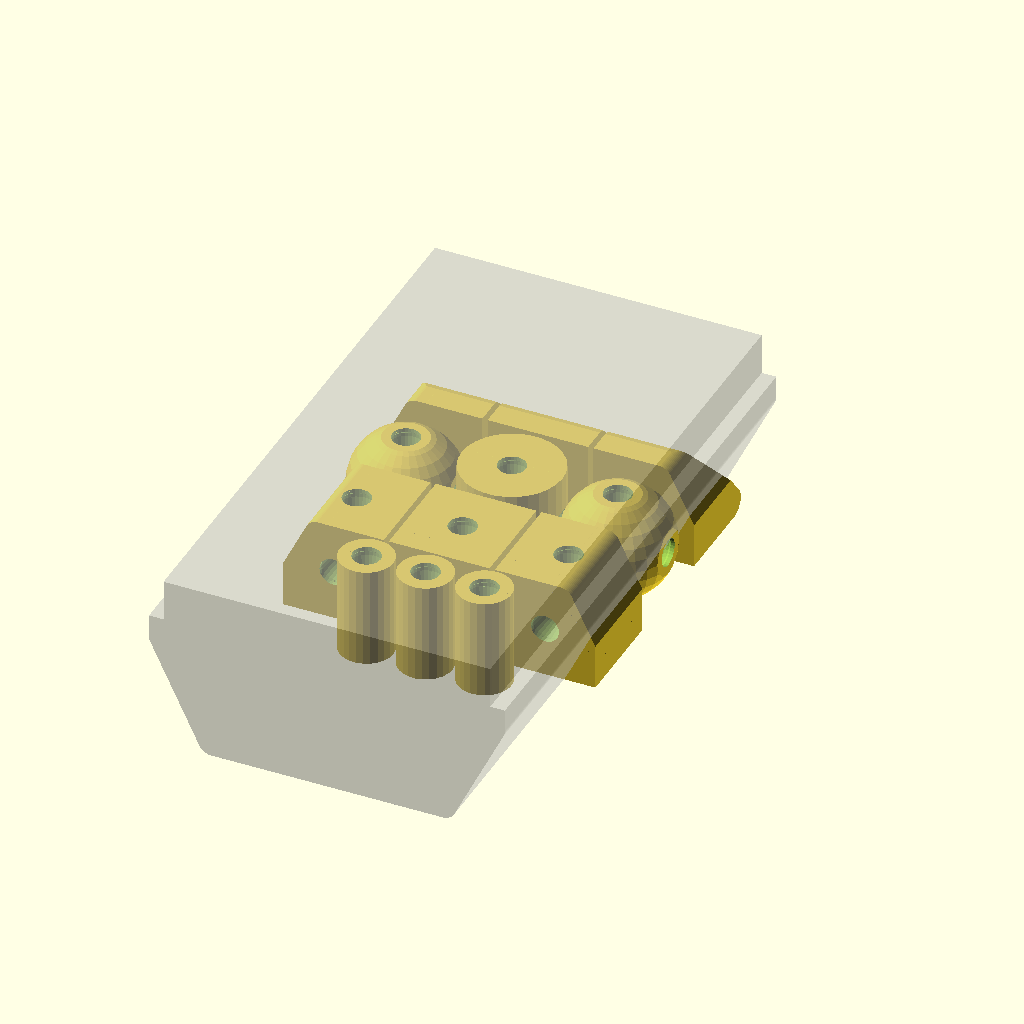
Cell 1: the model at its default parameters.
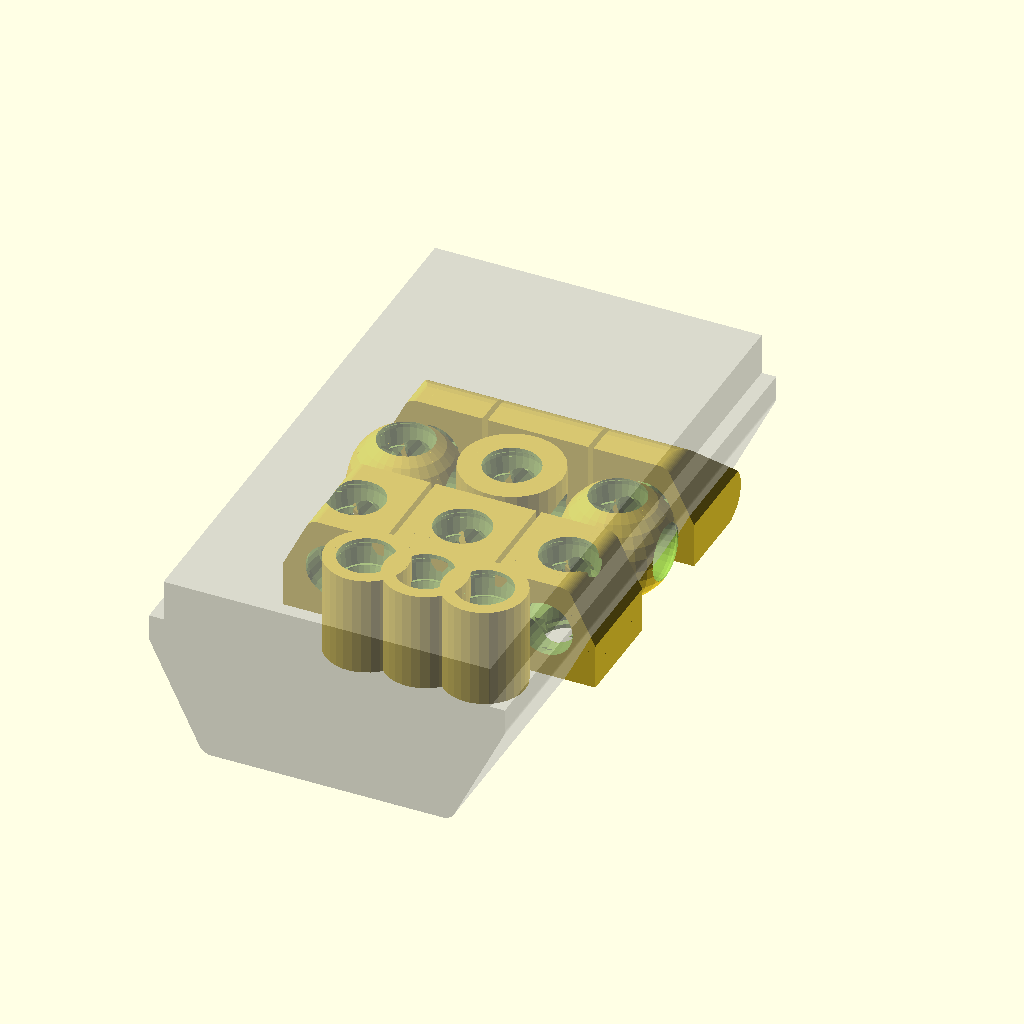
Cell 2 — pin_rad set to 8, the other parameters unchanged.
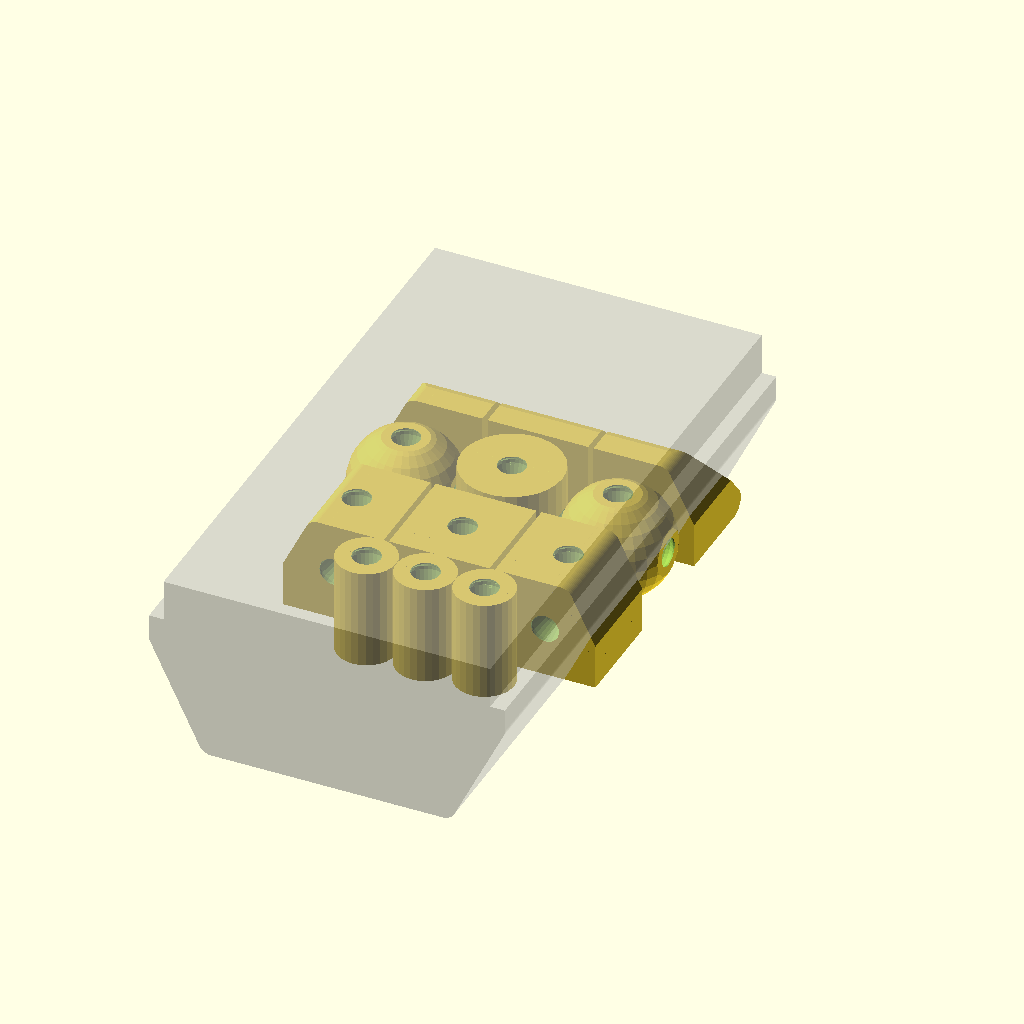
Cell 3: pin_nub = 1.5 (everything else at default).
All cells are drawn from the same view direction (rotation 55°, 0°, 25°, orthographic, colour scheme Cornfield), but the view is re-fitted for each cell, so position and scale can differ between cells as well as the parameter.
Source of the model, boats/blockboat.scad:
include <../configuration.scad>
use <pins2.scad>
use <../track/gutter.scad>

size = in*1.2;

pin_rad = 4;
pin_len = 13;
preload = .1;
pin_slop = .2;
pin_nub = .75;
thickness = 2.5;

block_slop = 1.5;

part = 10;

if(part == 0){
    peg();
    %translate([0,0,2.5]) rotate([90,0,0]) peg_hole();
}

if(part == 1)
    peg_cube();

if(part == 2)
    mirror([0,0,1]) peg_sidecube();

if(part == 3)
    peg_cylinder();

if(part == 4)
    peg_rod();

if(part == 5)
    peg_sphere();

if(part == 6)
    mirror([0,0,1]) peg_skiff_cube();

if(part == 7)
    mirror([0,0,1]) peg_skiff_sidecube();

if(part == 8){
    //%peg_cube();
    %translate([0,0,-gutter_wall]) rotate([0,0,90]) gutter_inside(notch = true);
    peg_tetrahedron();
}

if(part == 10){
    %translate([0,0,-gutter_wall]) gutter_inside(notch = true);
    
    translate([0,0,size/2]){
        peg_cube();
        for(i=[0,1]) mirror([i,0,0]) translate([-size,0,0])
            mirror([0,0,1]) peg_sidecube();
        
        translate([0,size,0]) {
            peg_cylinder();
            for(i=[0,1]) mirror([i,0,0]) translate([-size,0,0])
                peg_sphere();
        }
        
        translate([0,-size*3/4,0]) {
            peg_rod();
            for(i=[0,1]) mirror([i,0,0]) translate([-5/2-size/2+block_slop/2,0,0])
                peg_rod();
        }
        
        translate([0,size*2,0]) {
            mirror([0,0,1]) peg_skiff_cube();
            for(i=[0,1]) mirror([i,0,0]) translate([-size,0,0])
                mirror([0,0,1]) peg_skiff_sidecube();
        }
    }
    
}

module peg(){
    pinpeg(r=pin_rad,l=pin_len,d=2.5-preload,nub=pin_nub,t=thickness,space=pin_slop);
}

module peg_hole(){
    pinhole(r=pin_rad,l=pin_len,d=2.5-preload,nub=pin_nub,t=thickness, space=pin_slop);
}

module peg_cube(){
    size = size-block_slop;
    difference(){
        cube([size, size, size], center=true);
        
        for(i=[0,1]) mirror([0,0,i])
            translate([0,0,-size/2]) peg_hole();
        
        for(i=[0,1]) mirror([0,i,0])
            translate([0,-size/2,0]) rotate([-90,0,0]) peg_hole();
        
        for(i=[0,1]) mirror([i,0,0])
            translate([-size/2,0,0]) rotate([0,90,0]) peg_hole();
    }
}

module peg_tetrahedron(){    
    size = 37;
    
    rad = 2;
    $fn=30;
    //translate([0,0,-2/3*size+rad])
    difference(){
        hull(){        
            translate([sqrt(8/9)*size, 0, -1/3*size]) sphere(r=rad);
            translate([-sqrt(2/9)*size, sqrt(2/3)*size, -1/3*size]) sphere(r=rad);
            translate([-sqrt(2/9)*size, -sqrt(2/3)*size, -1/3*size]) sphere(r=rad);
            translate([0, 0, 1*size]) sphere(r=rad);
        }
        
        translate([0,0,-size*1/3-rad]) peg_hole();
        #for(i=[0:360/3:359]) rotate([0,0,i]) rotate([0,109.5,0]) translate([0,0,-size*1/3-rad]) peg_hole();
    }
}

module peg_skiff_cube(){
    size = size-block_slop;
    difference(){
        intersection(){
            cube([size, size, size], center=true);
            
            hull(){
                translate([0,-size/4,-size/2+pin_rad]) rotate([0,90,0]) cylinder(r=pin_rad, h=size, center=true);
                translate([0,-size,-size/2+pin_rad]) rotate([0,90,0]) cylinder(r=pin_rad, h=size, center=true);
                translate([0,-size,size/2+pin_rad]) rotate([0,90,0]) cylinder(r=pin_rad, h=size, center=true);
                translate([0,size/2-pin_rad,size/2-pin_rad]) rotate([0,90,0]) cylinder(r=pin_rad, h=size, center=true);
            }
        }
        
        mirror([0,0,1])
            translate([0,0,-size/2]) peg_hole();
        
            translate([0,-size/2,0]) rotate([-90,0,0]) peg_hole();
        
        for(i=[0,1]) mirror([i,0,0])
            translate([-size/2,0,0]) rotate([0,90,0]) peg_hole();
    }
}

module peg_skiff_sidecube(){
    size = size-block_slop;
    difference(){
        intersection(){
            cube([size, size, size], center=true);
            
            translate([size,0,-gutter_wall-size/2]) gutter_inside(notch = true);
            
            hull(){
                translate([0,-size/4,-size/2+pin_rad]) rotate([0,90,0]) cylinder(r=pin_rad, h=size, center=true);
                translate([0,-size,-size/2+pin_rad]) rotate([0,90,0]) cylinder(r=pin_rad, h=size, center=true);
                translate([0,-size,size/2+pin_rad]) rotate([0,90,0]) cylinder(r=pin_rad, h=size, center=true);
                translate([0,size/2-pin_rad,size/2-pin_rad]) rotate([0,90,0]) cylinder(r=pin_rad, h=size, center=true);
            }
        }
        
        mirror([0,0,1])
            translate([0,0,-size/2]) peg_hole();
        
            translate([0,-size/2,0]) rotate([-90,0,0]) peg_hole();
        
        mirror([1,0,0])
            translate([-size/2,0,0]) rotate([0,90,0]) peg_hole();
    }
}

module peg_rod(){
    size = size-block_slop;
    difference(){
        intersection(){
            cube([size, size, size], center=true);
            cylinder(r=pin_rad+pin_nub+3, h=size, center=true);
        }
        
        for(i=[0,1]) mirror([0,0,i])
            translate([0,0,-size/2]) peg_hole();
    }
}

module peg_cylinder(){
    size = size-block_slop;
    difference(){
        intersection(){
            cube([size, size, size], center=true);
            cylinder(r=size/2, h=size, center=true);
        }
        
        for(i=[0,1]) mirror([0,0,i])
            translate([0,0,-size/2]) peg_hole();
        
        for(i=[0,1]) mirror([0,i,0])
            translate([0,-size/2,0]) rotate([-90,0,0]) peg_hole();
        
        for(i=[0,1]) mirror([i,0,0])
            translate([-size/2,0,0]) rotate([0,90,0]) peg_hole();
    }
}

module peg_sphere(){
    size = size-block_slop;
    difference(){
        intersection(){
            cube([size, size, size], center=true);
            sphere(r=size/2+block_slop);
        }
        
        for(i=[0,1]) mirror([0,0,i])
            translate([0,0,-size/2]) peg_hole();
        
        for(i=[0,1]) mirror([0,i,0])
            translate([0,-size/2,0]) rotate([-90,0,0]) peg_hole();
        
        for(i=[0,1]) mirror([i,0,0])
            translate([-size/2,0,0]) rotate([0,90,0]) peg_hole();
    }
}

module peg_sidecube(){
    size = size-block_slop;
    difference(){
        intersection(){
            cube([size, size, size], center=true);
            translate([size,0,-gutter_wall-size/2]) gutter_inside(notch = true);
        }
        
        for(i=[0,1]) mirror([0,0,i])
            translate([0,0,-size/2]) peg_hole();
        
        for(i=[0,1]) mirror([0,i,0])
            translate([0,-size/2,0]) rotate([-90,0,0]) peg_hole();
        
        mirror([1,0,0])
            translate([-size/2,0,0]) rotate([0,90,0]) peg_hole();
        
    }
}
Parameter table extracted from the source (name, type, default, range or options):
pin_rad: number, default 4
pin_len: number, default 13
preload: number, default 0.1
pin_slop: number, default 0.2
pin_nub: number, default 0.75
thickness: number, default 2.5
block_slop: number, default 1.5
part: number, default 10
